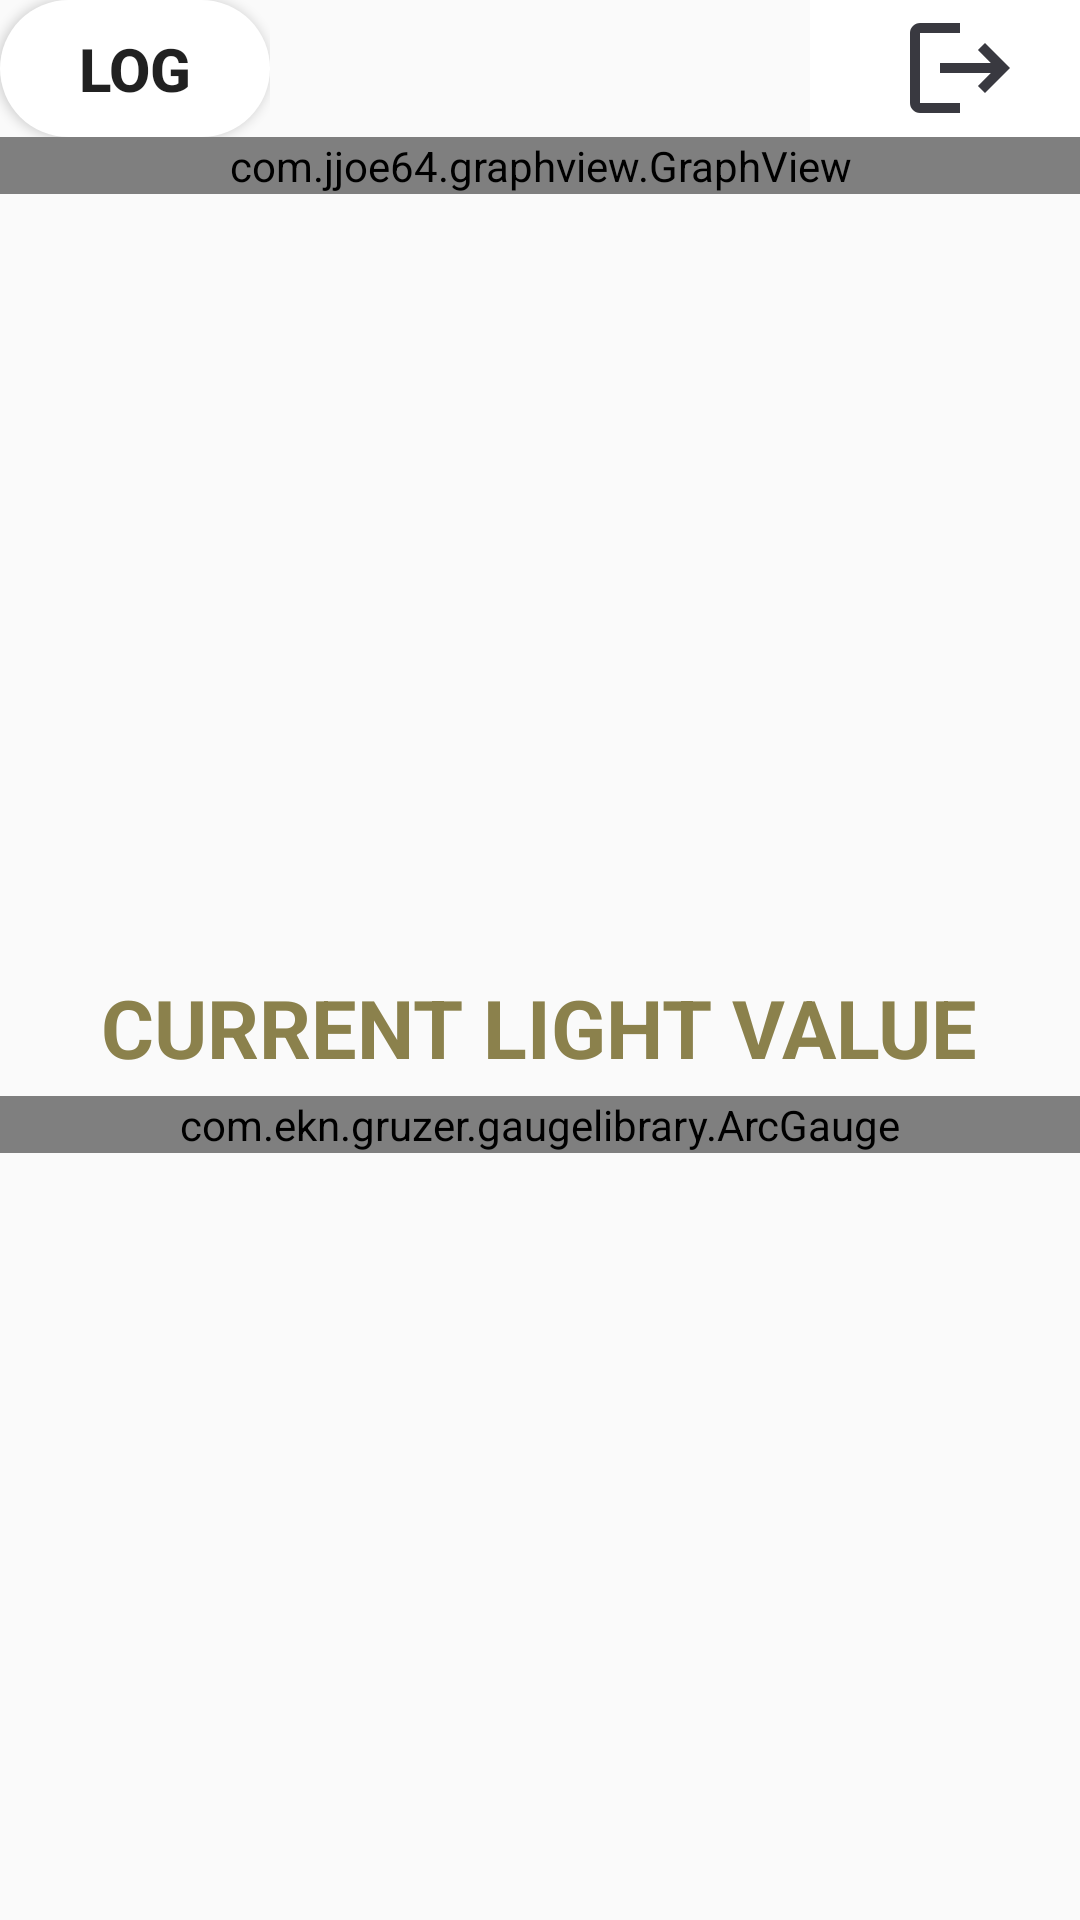

Reconstruct the res/layout file that produces this screen, plus the resources it refers to.
<!-- AndroidManifest.xml: application theme Theme.DemoAndroid -->
<!-- res/layout/activity_light_graph.xml -->
<?xml version="1.0" encoding="utf-8"?>

<LinearLayout xmlns:android="http://schemas.android.com/apk/res/android"
    xmlns:app="http://schemas.android.com/apk/res-auto"
    xmlns:tools="http://schemas.android.com/tools"
    android:layout_width="match_parent"
    android:layout_height="match_parent"
    tools:context=".Controller.Light_graph"
    android:orientation="vertical">
    <LinearLayout
        android:layout_width="match_parent"
        android:layout_height="0dp"
        android:layout_weight="0.5"
        android:orientation="horizontal">
        <LinearLayout
            android:layout_width="0dp"
            android:layout_height="match_parent"
            android:layout_weight="1"
            android:gravity="center"
            >
            <Button
                android:id="@+id/log"
                android:layout_width="match_parent"
                android:layout_height="wrap_content"
                android:background="@drawable/log"
                android:textStyle="bold"
                android:textSize="20dp"
                android:elevation="100dp"
                android:shadowColor="@color/black"
                android:text="Log">
                s
            </Button>
        </LinearLayout>
        <LinearLayout
            android:layout_width="0dp"
            android:layout_height="match_parent"
            android:layout_weight="1"
            >
        </LinearLayout>
        <LinearLayout
            android:layout_width="0dp"
            android:layout_height="match_parent"
            android:layout_weight="1"
            >
        </LinearLayout>
        <LinearLayout
            android:layout_width="0dp"
            android:layout_height="match_parent"
            android:layout_weight="1"
            >
            <Button
                android:background="@color/white"
                android:id="@+id/Return"
                android:layout_width="match_parent"
                android:layout_height="match_parent"
                android:drawableLeft="@drawable/baseline_logout_24"
                android:gravity="right"
                android:paddingLeft="30dp">

            </Button>
        </LinearLayout>
    </LinearLayout>
    <LinearLayout
        android:layout_width="match_parent"
        android:layout_height="0dp"
        android:layout_weight="3"
        >
        <com.jjoe64.graphview.GraphView
            android:id="@+id/lightgraoh"
            android:layout_width="match_parent"
            android:layout_height="wrap_content"
            android:layout_alignParentTop="true" />
    </LinearLayout>

    <LinearLayout
        android:layout_width="match_parent"
        android:layout_height="0dp"
        android:layout_weight="0.5"
        android:gravity="center">

        <TextView
            android:layout_width="wrap_content"
            android:layout_height="wrap_content"
            android:text="CURRENT LIGHT VALUE"
            android:textSize="27dp"
            android:textColor="#8B814C"
            android:textStyle="bold">

        </TextView>

    </LinearLayout>

    <LinearLayout
        android:layout_width="match_parent"
        android:layout_height="0dp"
        android:layout_weight="3">

        <com.ekn.gruzer.gaugelibrary.ArcGauge
            android:id="@+id/lightgauge"
            android:layout_width="match_parent"
            android:layout_height="wrap_content" />

    </LinearLayout>
    \
</LinearLayout>
<!-- resources referenced by this layout -->
<resources>
  <color name="black">#FF000000</color>
  <color name="white">#FFFFFFFF</color>
  <!-- drawable baseline_logout_24 (drawable) -->
  <vector android:autoMirrored="true" android:height="40dp"
      android:tint="#393940" android:viewportHeight="24"
      android:viewportWidth="24" android:width="40dp" xmlns:android="http://schemas.android.com/apk/res/android">
      <path android:fillColor="@android:color/white" android:pathData="M17,7l-1.41,1.41L18.17,11H8v2h10.17l-2.58,2.58L17,17l5,-5zM4,5h8V3H4c-1.1,0 -2,0.9 -2,2v14c0,1.1 0.9,2 2,2h8v-2H4V5z"/>
  </vector>
  <!-- drawable log (drawable) -->
  <shape xmlns:android="http://schemas.android.com/apk/res/android"
  android:shape="rectangle">
  <solid android:color="@color/white" />
  <corners android:radius="50dp" />
  </shape>
  <style name="Theme.DemoAndroid" parent="Theme.AppCompat.Light.DarkActionBar">
          
          <item name="colorPrimary">@color/purple_500</item>
          <item name="colorPrimaryDark">@color/purple_700</item>
          <item name="colorAccent">@color/teal_200</item>
          
      </style>
  <color name="purple_500">#FF6200EE</color>
  <color name="purple_700">#FF3700B3</color>
  <color name="teal_200">#FF03DAC5</color>
</resources>
